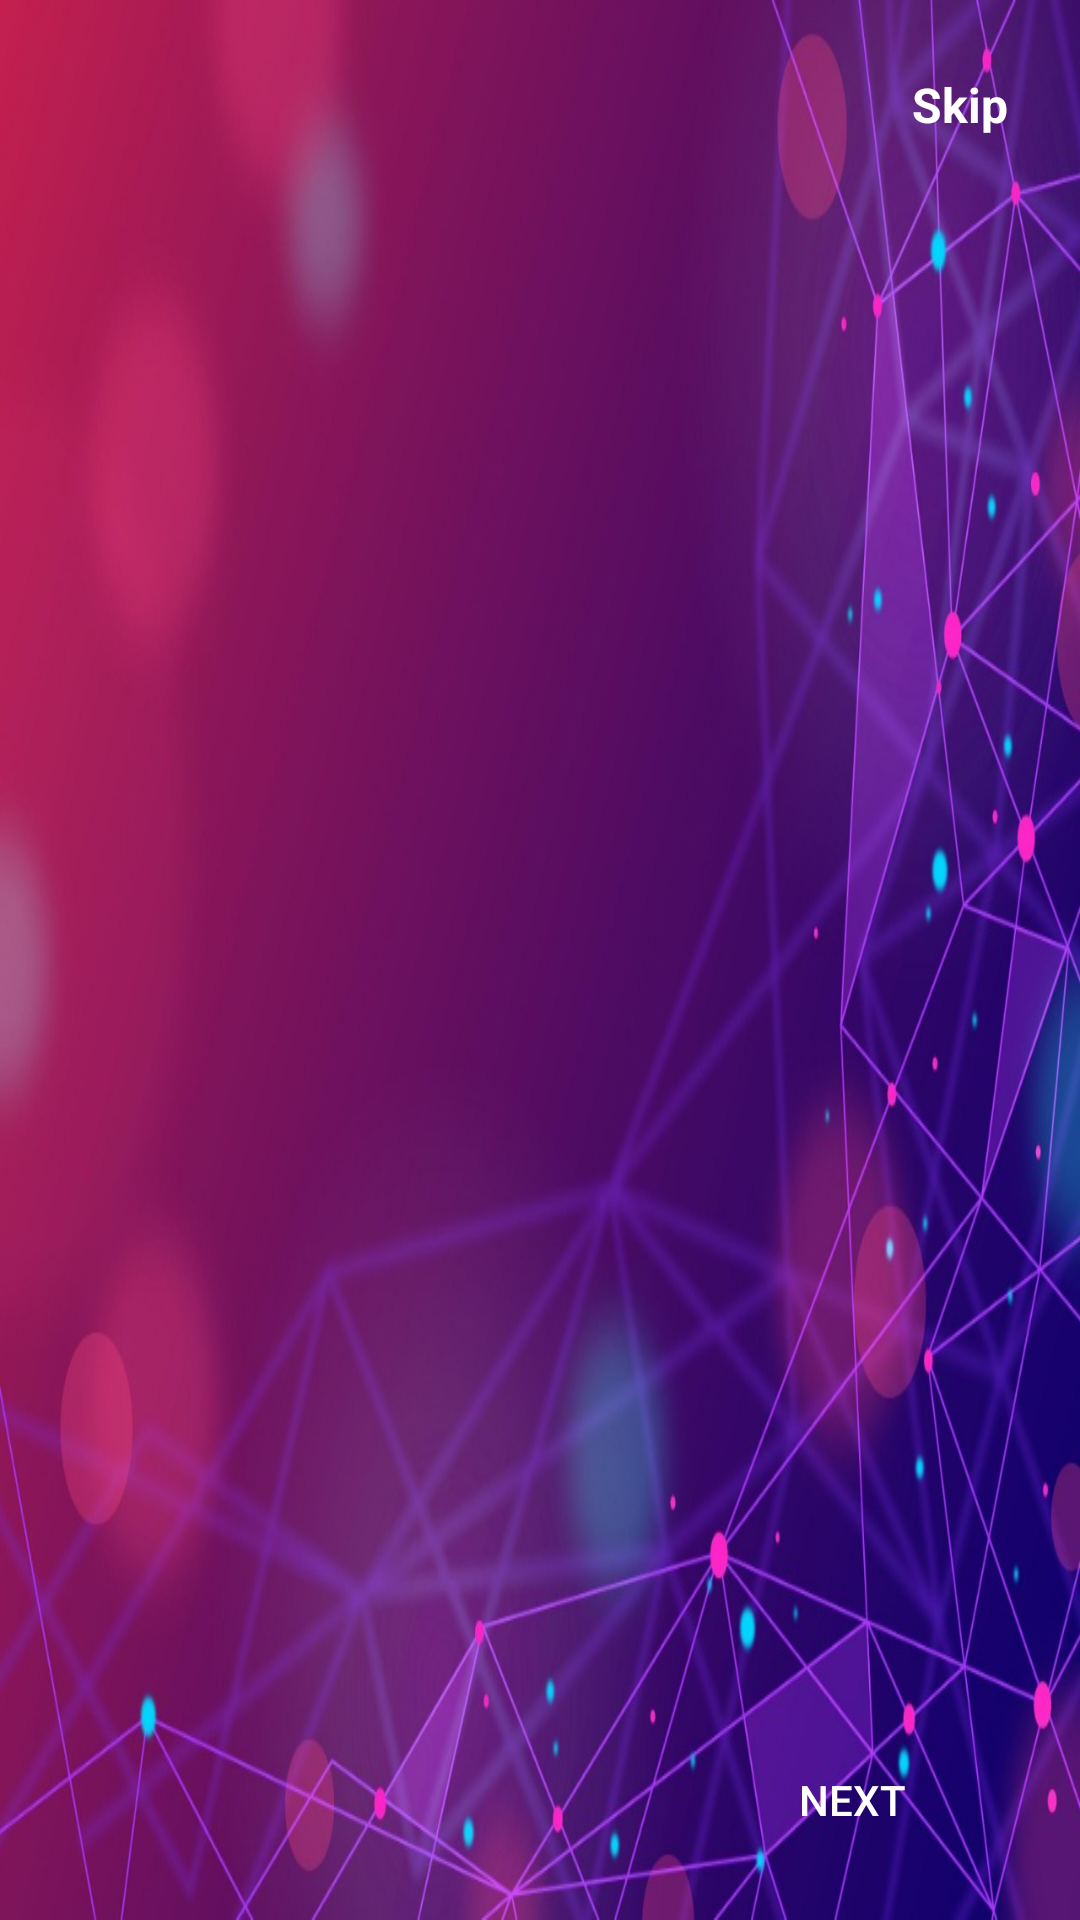

This screen was rendered from an Android layout file. Write that file and the resources it references.
<!-- AndroidManifest.xml: activity theme AppTheme.NoActonBar -->
<!-- res/layout/activity_intro.xml -->
<?xml version="1.0" encoding="utf-8"?>
<androidx.constraintlayout.widget.ConstraintLayout xmlns:android="http://schemas.android.com/apk/res/android"
    xmlns:app="http://schemas.android.com/apk/res-auto"
    xmlns:tools="http://schemas.android.com/tools"
    android:layout_width="match_parent"
    android:layout_height="match_parent"
    tools:context=".introScreen.IntroActivity"
    android:background="@drawable/intro_back5">



    <androidx.viewpager.widget.ViewPager
        android:id="@+id/screen_viewpager"
        android:layout_width="match_parent"
        android:layout_height="match_parent"
        android:background="@drawable/intro_back5"
        app:layout_constraintBottom_toTopOf="@+id/tab_indicator"
        app:layout_constraintEnd_toEndOf="parent"
        app:layout_constraintStart_toStartOf="parent"
        app:layout_constraintTop_toTopOf="parent"/>

    <Button
        android:id="@+id/btn_next"
        android:layout_width="wrap_content"
        android:layout_height="wrap_content"
        android:layout_marginEnd="32dp"
        android:layout_marginBottom="16dp"
        android:background="@drawable/button_back"
        android:drawableEnd="@drawable/arrow_forward"
        android:drawableTint="#050A27"
        android:text="Next"
        android:backgroundTint="@android:color/white"
        android:textColor="#fff"
        app:layout_constraintBottom_toBottomOf="parent"
        app:layout_constraintEnd_toEndOf="parent"/>

    <com.google.android.material.tabs.TabLayout
        android:id="@+id/tab_indicator"
        android:layout_width="wrap_content"
        android:layout_height="wrap_content"
        android:layout_marginStart="32dp"
        android:layout_marginLeft="32dp"
        android:layout_marginEnd="8dp"
        android:layout_marginRight="8dp"
        android:layout_marginBottom="16dp"
        app:layout_constraintBottom_toBottomOf="parent"
        app:layout_constraintEnd_toStartOf="@id/btn_next"
        app:layout_constraintHorizontal_bias="0.0"
        app:layout_constraintStart_toStartOf="parent"
        android:background="@drawable/button_back"
        app:tabBackground="@drawable/indicator_selector" />

    <com.spark.submitbutton.SubmitButton
        android:id="@+id/btn_get_started"
        android:layout_width="match_parent"
        android:layout_height="match_parent"
        android:text="Get Started"
        android:visibility="invisible"
        android:layout_marginTop="520dp"
        android:textColor="@color/design_default_color_primary"
        app:sub_btn_background="@color/white"
        app:sub_btn_duration="3000"
        android:layout_marginLeft="20dp"
        app:layout_constraintBottom_toBottomOf="parent"
        app:layout_constraintEnd_toEndOf="parent"
        app:layout_constraintStart_toStartOf="parent"
        app:sub_btn_line_color="@color/colorPrimary"
        app:sub_btn_ripple_color="@color/colorPrimaryDark"
        app:sub_btn_tick_color="@color/white" />



    <TextView
        android:textSize="16sp"
        android:textStyle="bold"
        android:textColor="#ffffff"
        android:id="@+id/tv_skip"
        android:layout_width="wrap_content"
        android:layout_height="wrap_content"
        android:layout_marginTop="24dp"
        android:layout_marginEnd="24dp"
        android:layout_marginRight="24dp"
        android:text="Skip"
        app:layout_constraintTop_toTopOf="parent"
        app:layout_constraintEnd_toEndOf="parent"/>


</androidx.constraintlayout.widget.ConstraintLayout>
<!-- resources referenced by this layout -->
<resources>
  <color name="colorPrimary">#6200EE</color>
  <color name="colorPrimaryDark">#6200EE</color>
  <!-- drawable indicator_selector (drawable) -->
  <?xml version="1.0" encoding="utf-8"?>
  <selector xmlns:android="http://schemas.android.com/apk/res/android">
      <item android:drawable="@drawable/indicator_selected"
          android:state_selected="true" />
  
      <item android:drawable="@drawable/indicator_default" />
  
  
  
  </selector>
  <!-- drawable intro_back5: jpg bitmap (drawable, 121934 bytes) -->
  <style name="AppTheme.NoActonBar">
          <item name="windowActionBar">false</item>
          <item name="windowNoTitle">true</item>
      </style>
  <!-- drawable indicator_selected (drawable) -->
  <?xml version="1.0" encoding="utf-8"?>
  <layer-list xmlns:android="http://schemas.android.com/apk/res/android">
  
      <item>
  
          <shape android:shape="ring"
              android:innerRadius="3dp"
              android:thickness="2dp"
              android:useLevel="false">
              <solid android:color="@color/gradient_start_color" />
          </shape>
      </item>
  
  </layer-list>
  <!-- drawable indicator_default (drawable) -->
  <?xml version="1.0" encoding="utf-8"?>
  <layer-list xmlns:android="http://schemas.android.com/apk/res/android">
  
      <item>
  
          <shape android:shape="ring"
              android:innerRadius="0dp"
              android:thickness="4dp"
              android:useLevel="false">
  
              <solid android:color="@color/tab_indicator_gray" />
  
  
  
          </shape>
  
  
  
      </item>
  
  </layer-list>
  <color name="gradient_start_color">#4c84ff</color>
  <color name="tab_indicator_gray">#c0c0c0</color>
  <!-- not gathered from this repository: default colours our renderer supplied (Android Studio template values) -->
  <color name="white">#FFFFFFFF</color>
</resources>
